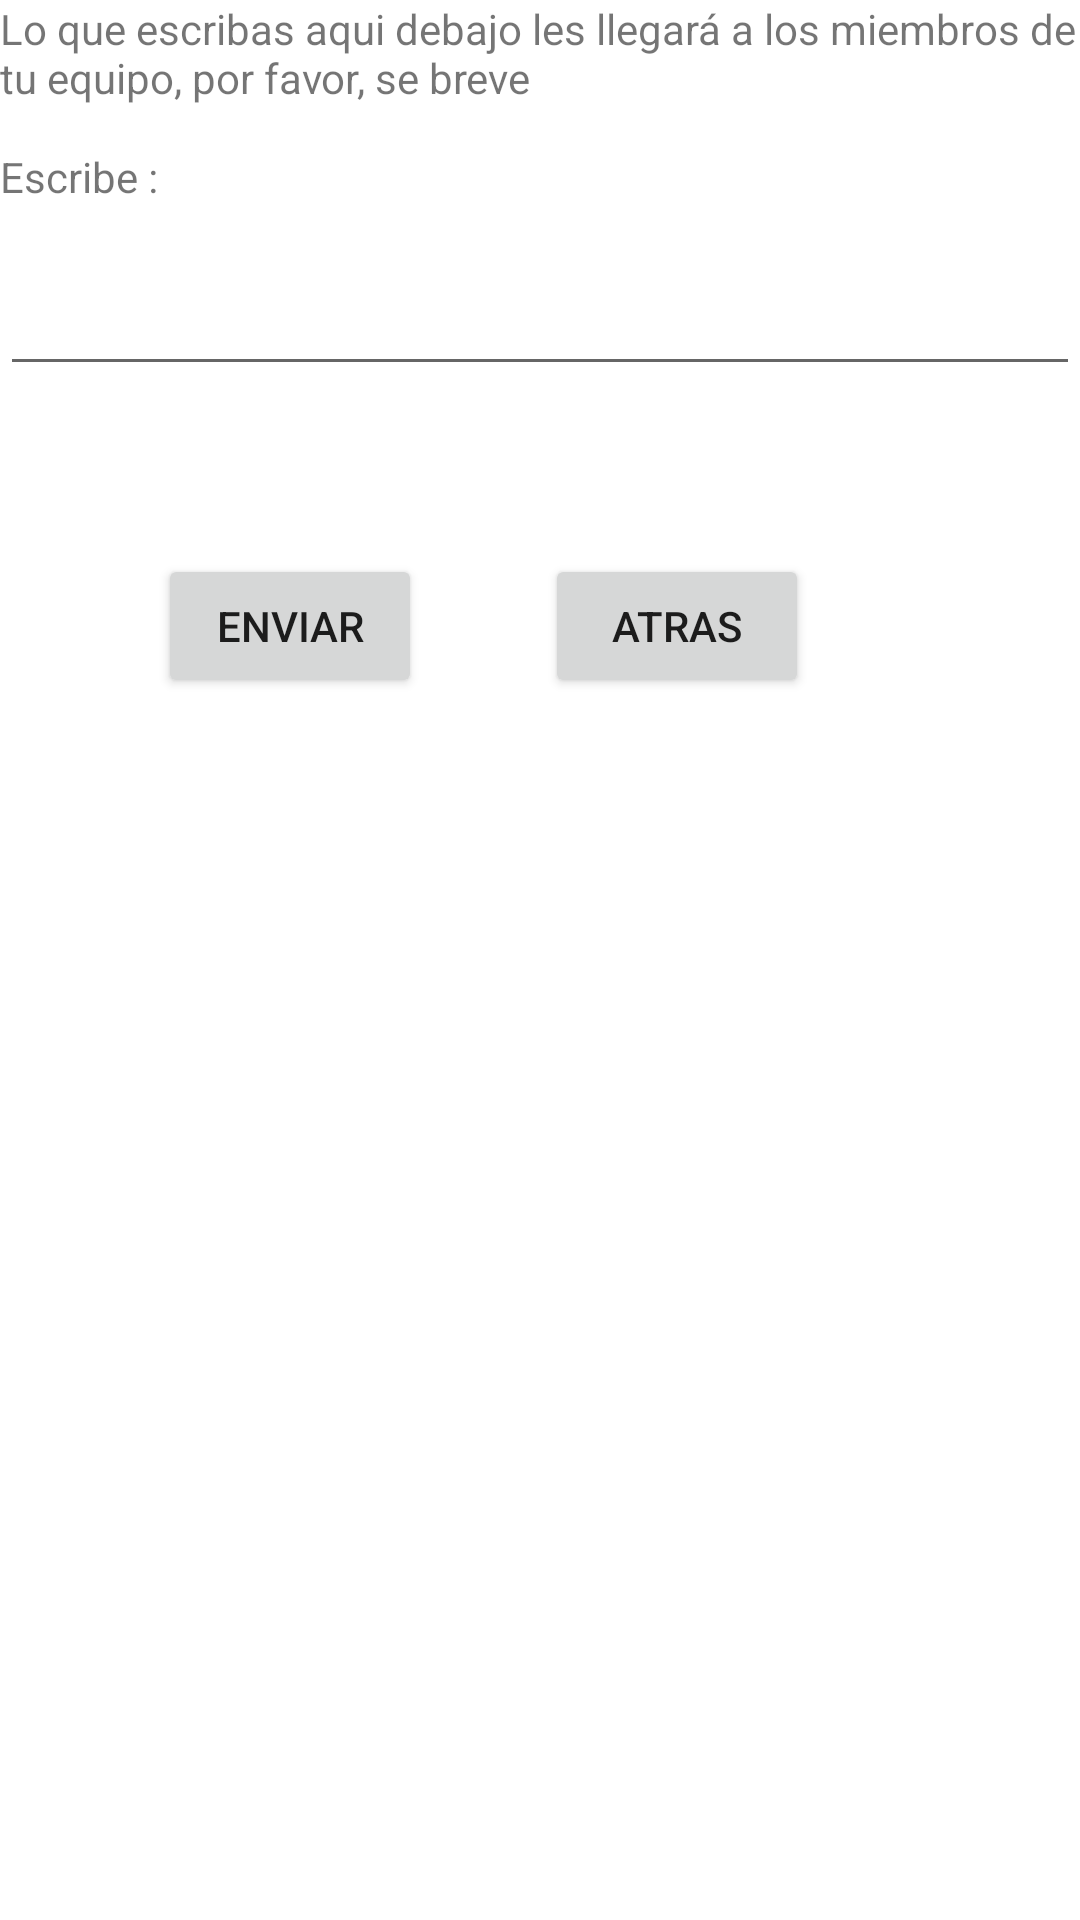

This screen was rendered from an Android layout file. Write that file and the resources it references.
<!-- AndroidManifest.xml: application theme AppTheme -->
<!-- res/layout/notificacio.xml -->
<?xml version="1.0" encoding="utf-8"?>
<RelativeLayout xmlns:android="http://schemas.android.com/apk/res/android"
    android:layout_width="match_parent"
    android:layout_height="match_parent"
    android:orientation="vertical" >

    <TextView
        android:id="@+id/textView1"
        android:layout_width="wrap_content"
        android:layout_height="wrap_content"
        android:text="Lo que escribas aqui debajo les llegará a los miembros de tu equipo, por favor, se breve" />

    <TextView
        android:id="@+id/textView2"
        android:layout_width="wrap_content"
        android:layout_height="wrap_content"
        android:layout_alignParentLeft="true"
        android:layout_below="@+id/textView1"
        android:layout_marginTop="14dp"
        android:text="Escribe :" />

    <EditText
        android:id="@+id/textnotificacio"
        android:layout_width="match_parent"
        android:layout_height="wrap_content"
        android:layout_alignParentLeft="true"
        android:layout_below="@+id/textView2"
        android:layout_marginTop="19dp"
        android:ems="10" />

    <Button
        android:id="@+id/enviarnotificacio"
        android:layout_width="wrap_content"
        android:layout_height="wrap_content"
        android:layout_below="@+id/textnotificacio"
        android:layout_marginTop="56dp"
        android:layout_toRightOf="@+id/textView2"
        android:text="Enviar" />

    <Button
        android:id="@+id/cancelar"
        android:layout_width="wrap_content"
        android:layout_height="wrap_content"
        android:layout_alignBaseline="@+id/enviarnotificacio"
        android:layout_alignBottom="@+id/enviarnotificacio"
        android:layout_marginLeft="41dp"
        android:layout_toRightOf="@+id/enviarnotificacio"
        android:text="Atras" />

</RelativeLayout>
<!-- resources referenced by this layout -->
<resources>

</resources>
